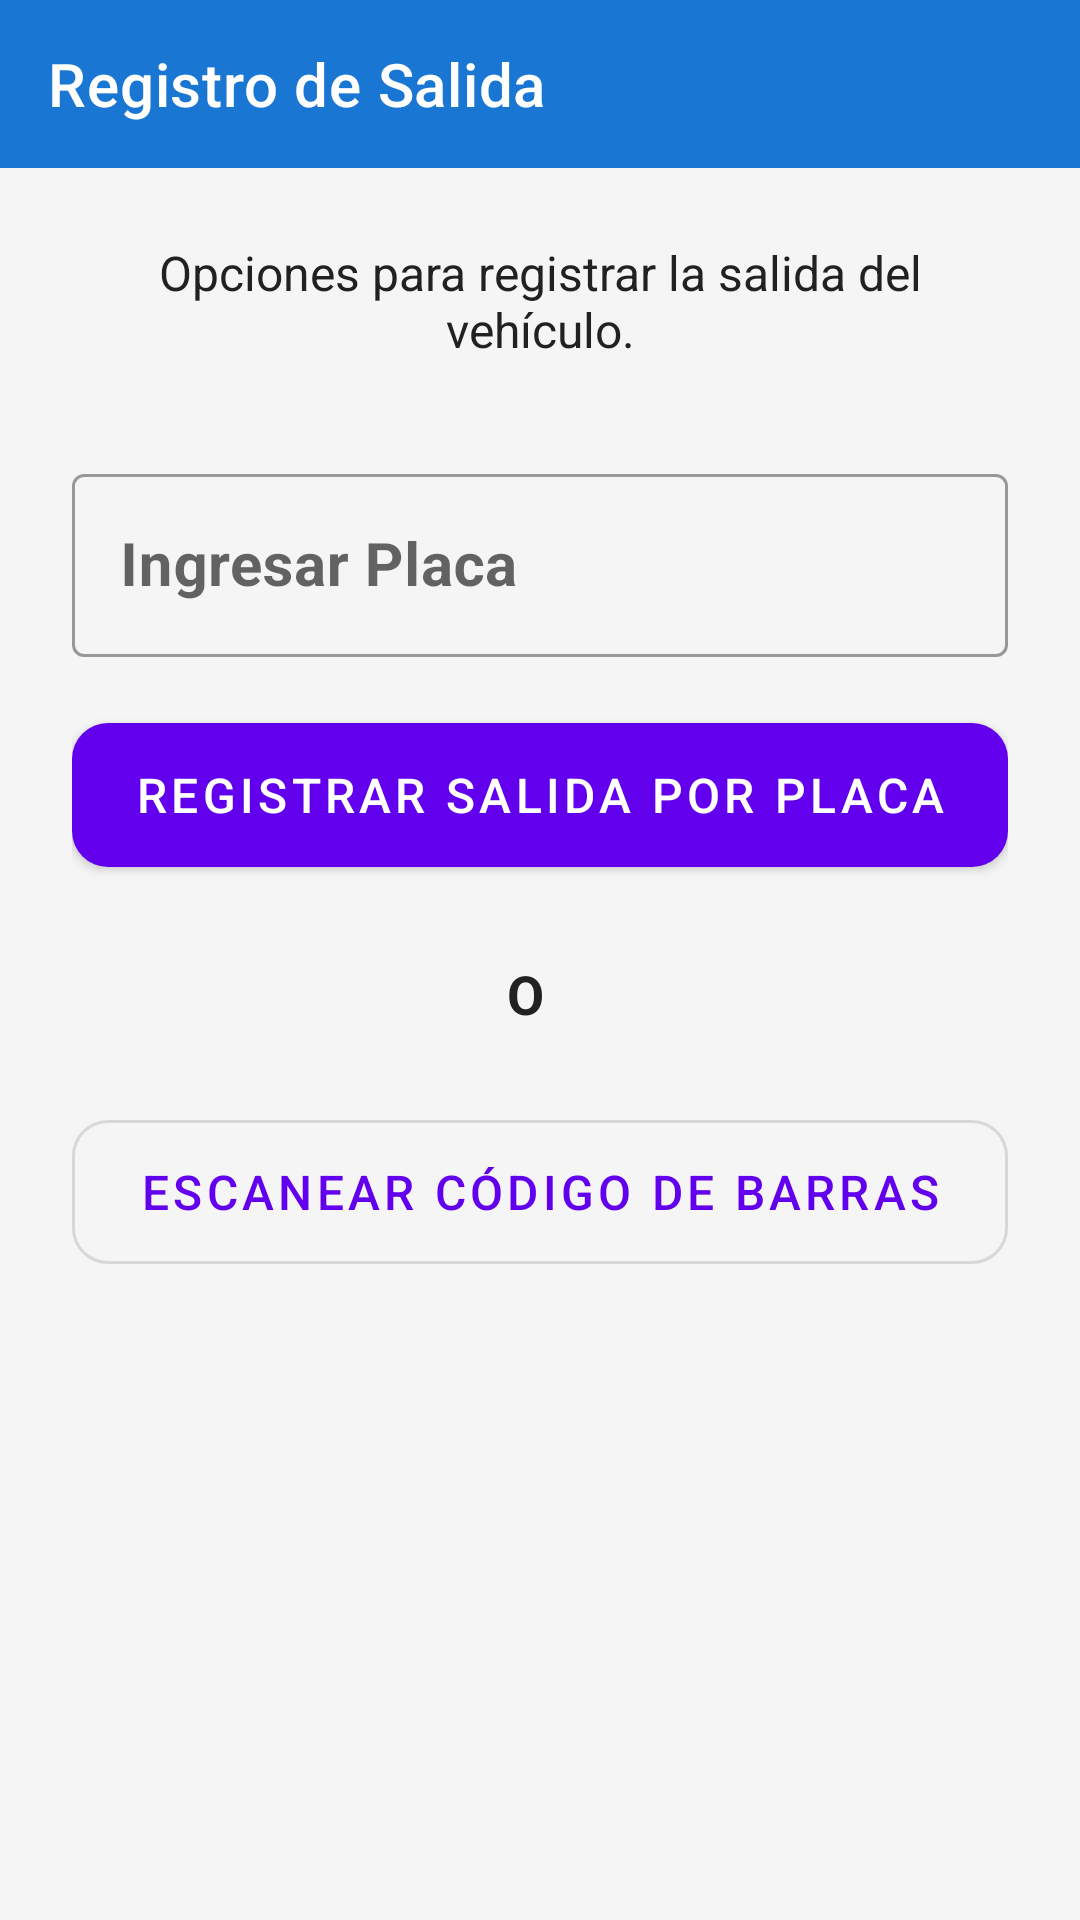

This screen was rendered from an Android layout file. Write that file and the resources it references.
<!-- AndroidManifest.xml: application theme Theme.MaterialComponents.Light.NoActionBar -->
<!-- res/layout/activity_salida_vehiculo.xml -->
<?xml version="1.0" encoding="utf-8"?>
<LinearLayout xmlns:android="http://schemas.android.com/apk/res/android"
    xmlns:app="http://schemas.android.com/apk/res-auto"
    android:layout_width="match_parent"
    android:layout_height="match_parent"
    android:orientation="vertical"
    android:background="#F5F5F5">

    <com.google.android.material.appbar.AppBarLayout
        android:layout_width="match_parent"
        android:layout_height="wrap_content">

        <androidx.appcompat.widget.Toolbar
            android:id="@+id/toolbar"
            android:layout_width="match_parent"
            android:layout_height="?attr/actionBarSize"
            app:title="Registro de Salida"
            app:titleTextColor="@android:color/white"
            android:background="#1976D2"/>
    </com.google.android.material.appbar.AppBarLayout>

    <ScrollView
        android:layout_width="match_parent"
        android:layout_height="match_parent"
        android:fillViewport="true">

        <LinearLayout
            android:layout_width="match_parent"
            android:layout_height="wrap_content"
            android:orientation="vertical"
            android:padding="24dp">

            <TextView
                android:layout_width="wrap_content"
                android:layout_height="wrap_content"
                android:text="Opciones para registrar la salida del vehículo."
                android:textSize="16sp"
                android:textAlignment="center"
                android:textColor="#212121"
                android:layout_gravity="center"
                android:layout_marginBottom="32dp"/>

            <com.google.android.material.textfield.TextInputLayout
                android:id="@+id/tilPlaca"
                android:layout_width="match_parent"
                android:layout_height="wrap_content"
                android:hint="Ingresar Placa"
                style="@style/Widget.MaterialComponents.TextInputLayout.OutlinedBox"
                android:layout_marginBottom="16dp">

                <com.google.android.material.textfield.TextInputEditText
                    android:id="@+id/etPlaca"
                    android:layout_width="match_parent"
                    android:layout_height="wrap_content"
                    android:inputType="textCapCharacters"
                    android:maxLines="1"
                    android:textSize="20sp"
                    android:textStyle="bold"/>
            </com.google.android.material.textfield.TextInputLayout>

            <com.google.android.material.button.MaterialButton
                android:id="@+id/btnRegistrarPorPlaca"
                android:layout_width="match_parent"
                android:layout_height="60dp"
                android:text="Registrar Salida por Placa"
                android:textSize="16sp"
                app:cornerRadius="12dp"
                android:layout_marginBottom="24dp"/>

            <TextView
                android:layout_width="22dp"
                android:layout_height="wrap_content"
                android:layout_gravity="center"
                android:layout_marginBottom="24dp"
                android:text="O"
                android:textColor="#212121"
                android:textSize="18sp"
                android:textStyle="bold" />

            <com.google.android.material.button.MaterialButton
                android:id="@+id/btnEscanearQR"
                android:layout_width="match_parent"
                android:layout_height="60dp"
                android:text="Escanear Código de Barras"
                android:textSize="16sp"
                app:cornerRadius="12dp"
                style="@style/Widget.MaterialComponents.Button.OutlinedButton"/>
        </LinearLayout>
    </ScrollView>
</LinearLayout>
<!-- resources referenced by this layout -->
<resources>

</resources>
